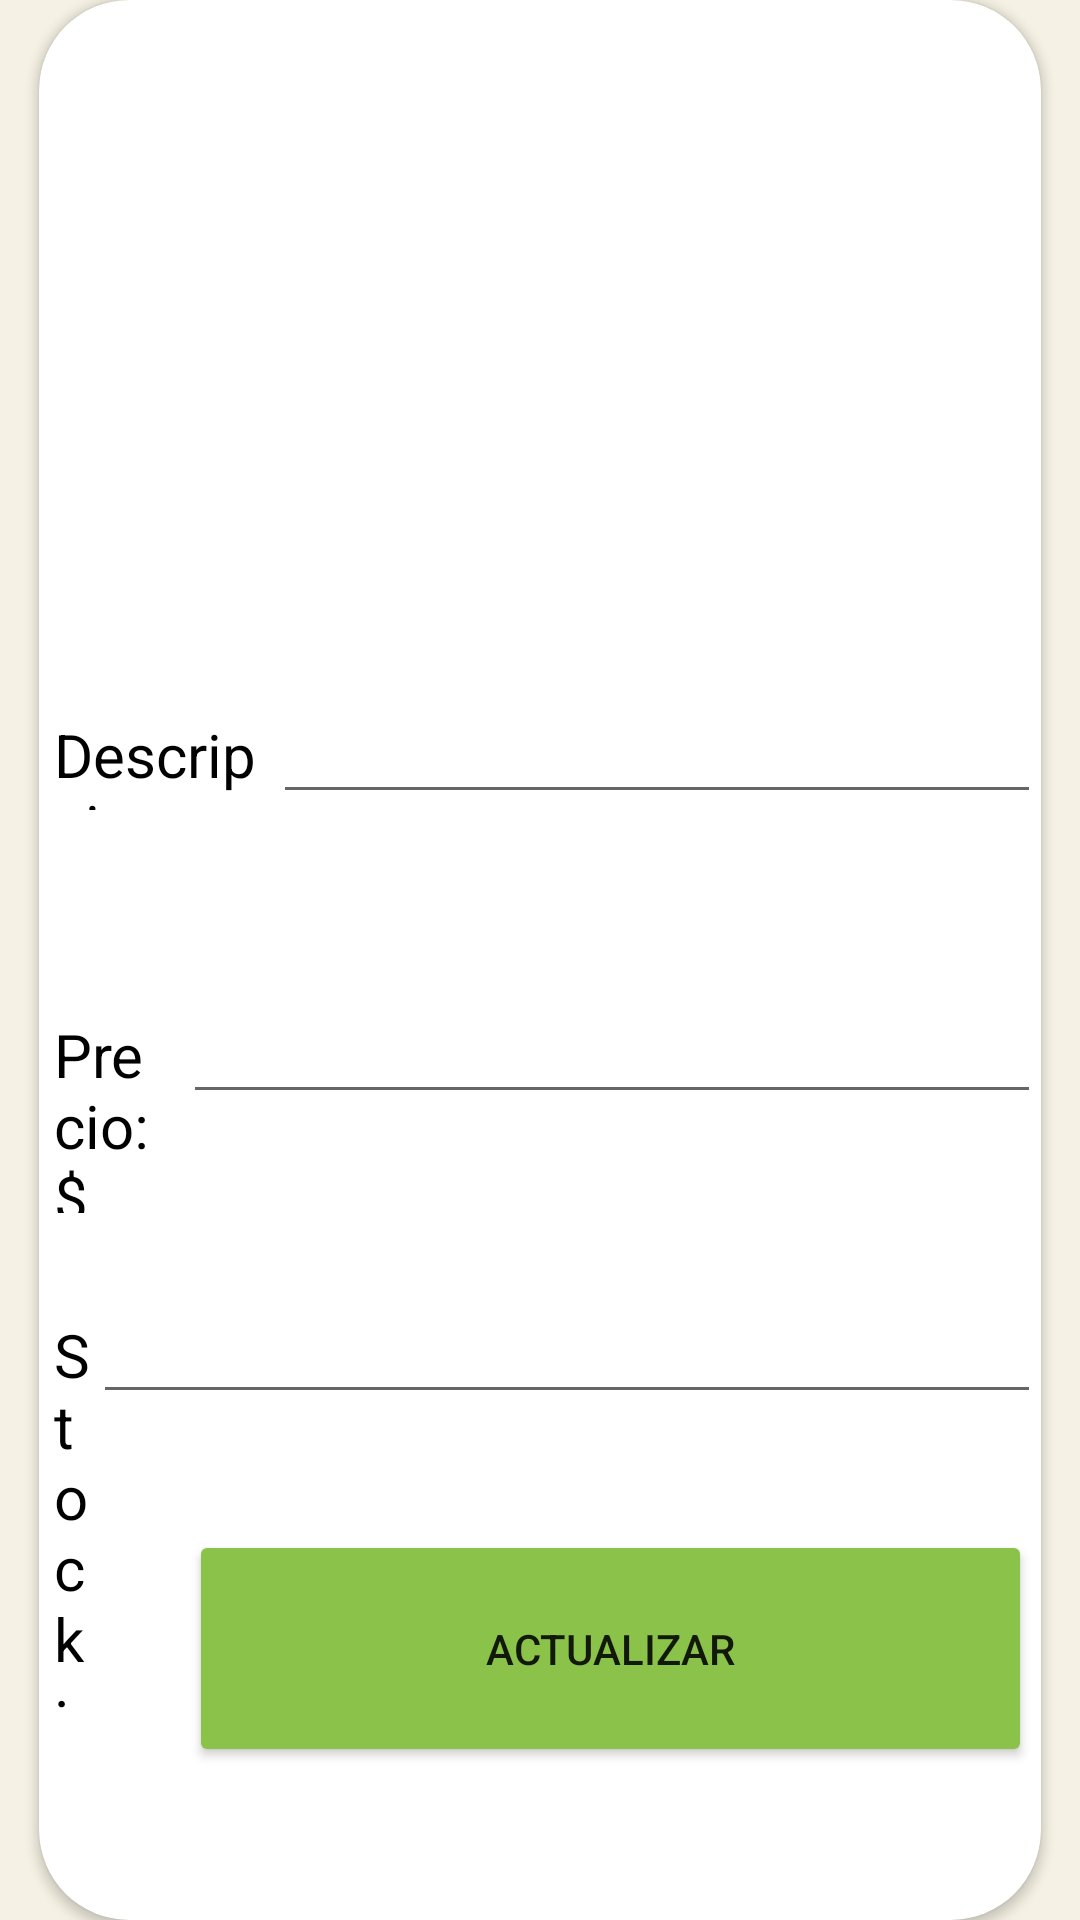

The Android layout XML behind this screen, and the referenced resources:
<!-- AndroidManifest.xml: application theme Theme.Gestion -->
<!-- res/layout/activity_main5.xml -->
<?xml version="1.0" encoding="utf-8"?>
<RelativeLayout xmlns:android="http://schemas.android.com/apk/res/android"
    xmlns:app="http://schemas.android.com/apk/res-auto"
    xmlns:tools="http://schemas.android.com/tools"
    android:layout_width="match_parent"
    android:layout_height="match_parent"
    android:orientation="vertical"
    android:background="#F5F1E4"
    tools:context=".MainActivity5"
    android:gravity="center">


    <androidx.cardview.widget.CardView
        android:layout_width="match_parent"
        android:layout_height="650dp"
        android:layout_marginLeft="13dp"

        android:layout_marginRight="13dp"
        app:cardCornerRadius="30dp"

        >

        <ImageView
            android:id="@+id/imageView4"
            android:layout_width="142dp"
            android:layout_height="97dp"

            android:layout_gravity="center_horizontal"
            android:layout_marginTop="30dp"
            app:srcCompat="@drawable/actualizar" />

        <LinearLayout
            android:layout_width="match_parent"
            android:layout_height="45dp"
            android:layout_marginTop="150dp"
            android:orientation="horizontal"

            >

            <TextView
                android:id="@+id/textView4"
                android:layout_width="match_parent"
                android:layout_height="45dp"
                android:layout_marginTop="20dp"
                android:layout_gravity="right"

                android:fontFamily="sans-serif-black"
                android:gravity="center"

                android:textColor="#000000"
                android:textSize="24sp" />

        </LinearLayout>

        <LinearLayout
            android:layout_width="match_parent"
            android:layout_height="wrap_content"
            android:layout_marginLeft="5dp"
            android:layout_marginTop="230dp"
            android:orientation="horizontal">

            <TextView
                android:id="@+id/textView5"
                android:layout_width="126dp"
                android:layout_height="32dp"
                android:layout_weight="1"
                android:text="Descripcion:"
                android:textColor="#000000"
                android:textSize="20sp" />

            <EditText
                android:id="@+id/descripcionactualizar"
                android:layout_width="256dp"
                android:layout_height="wrap_content"

                android:ems="10"
                android:inputType="textPersonName"
                android:textColor="#000000"

                tools:ignore="TouchTargetSizeCheck,SpeakableTextPresentCheck" />
        </LinearLayout>

        <LinearLayout
            android:layout_width="match_parent"
            android:layout_height="wrap_content"
            android:layout_marginLeft="5dp"
            android:layout_marginTop="330dp"
            android:orientation="horizontal">

            <TextView
                android:id="@+id/textView6"
                android:layout_width="wrap_content"
                android:layout_height="wrap_content"
                android:layout_weight="1"
                android:text="Precio: $"
                android:textColor="#000000"
                android:textSize="20sp" />

            <EditText
                android:id="@+id/precioactualizar"
                android:layout_width="286dp"
                android:layout_height="wrap_content"

                android:ems="10"
                android:inputType="numberDecimal"
                android:textColor="#000000" />
        </LinearLayout>

        <LinearLayout
            android:layout_width="match_parent"
            android:layout_height="wrap_content"
            android:layout_marginLeft="5dp"
            android:layout_marginTop="430dp"
            android:layout_marginBottom="30dp"
            android:orientation="horizontal">

            <TextView
                android:id="@+id/textView7"
                android:layout_width="wrap_content"
                android:layout_height="wrap_content"
                android:layout_weight="1"
                android:text="Stock: "
                android:textColor="#000000"
                android:textSize="20sp" />

            <EditText
                android:id="@+id/stockactualizar"
                android:layout_width="316dp"
                android:layout_height="wrap_content"

                android:ems="10"
                android:inputType="number"
                android:textColor="#000000" />
        </LinearLayout>

        <Button
            android:id="@+id/botonactualizar"
            android:layout_width="281dp"
            android:layout_height="79dp"
            android:layout_marginLeft="50dp"
            android:layout_marginTop="510dp"
            android:layout_marginRight="50dp"
            android:onClick="actualizar"
            android:text="Actualizar"
            app:backgroundTint="#8BC34A" />
    </androidx.cardview.widget.CardView>

</RelativeLayout>
<!-- resources referenced by this layout -->
<resources>
  <style name="Theme.Gestion" parent="Theme.MaterialComponents.DayNight.DarkActionBar">
          
          <item name="colorPrimary">#0C69DD</item>
          <item name="colorPrimaryVariant">#0C69DD</item>
          <item name="colorOnPrimary">@color/white</item>
          
          <item name="colorSecondary">@color/teal_200</item>
          <item name="colorSecondaryVariant">@color/teal_700</item>
          <item name="colorOnSecondary">@color/black</item>
          
          <item name="android:statusBarColor" tools:targetApi="l">?attr/colorPrimaryVariant</item>
          
      </style>
  <!-- not gathered from this repository: default colours our renderer supplied (Android Studio template values) -->
  <color name="teal_200">#FF03DAC5</color>
  <color name="teal_700">#FF018786</color>
  <color name="black">#FF000000</color>
  <color name="white">#FFFFFFFF</color>
</resources>
